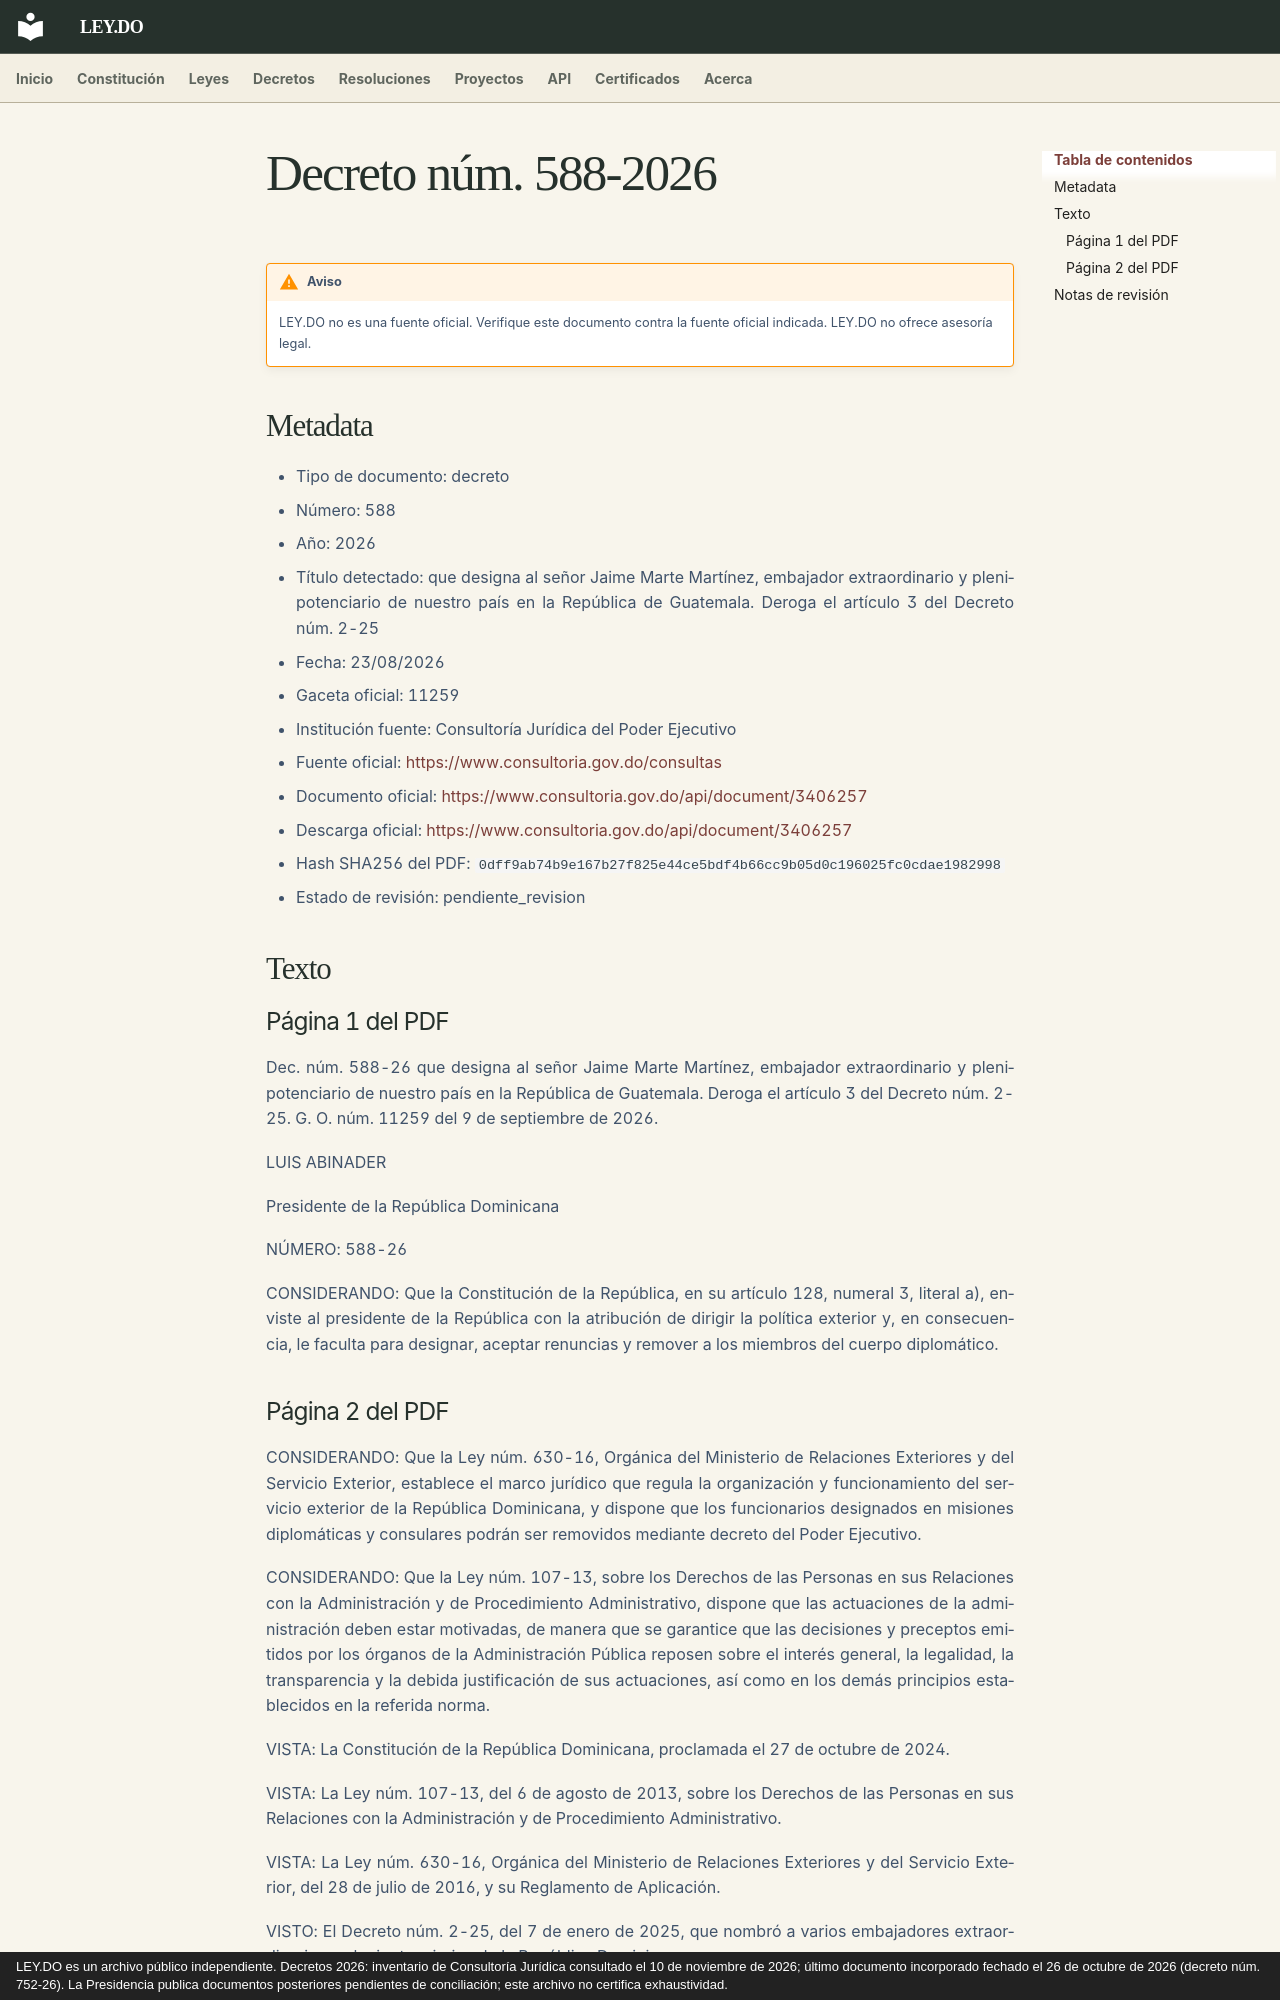

repository: ley-do/ley.do · page: decretos/2026/decreto-588-2026/index.html · generator: mkdocs · copyright: LEY.DO es un archivo público independiente. Decretos 2026: inventario de Consultoría Jurídica consultado el 10 de noviembre de 2026; último documento incorporado fechado el 26 de octubre de 2026 (decreto núm. 752-26). La Presidencia publica documentos posteriores pendientes de conciliación; este archivo no certifica exhaustividad.

# Decreto núm. 588-2026

!!! warning "Aviso"
    LEY.DO no es una fuente oficial. Verifique este documento contra la fuente oficial indicada.
    LEY.DO no ofrece asesoría legal.

## Metadata

- Tipo de documento: decreto
- Número: 588
- Año: 2026
- Título detectado: que designa al señor Jaime Marte Martínez, embajador extraordinario y plenipotenciario de nuestro país en la República de Guatemala. Deroga el artículo 3 del Decreto núm. 2-25
- Fecha: 23/08/2026
- Gaceta oficial: 11259
- Institución fuente: Consultoría Jurídica del Poder Ejecutivo
- Fuente oficial: [https://www.consultoria.gov.do/consultas](https://www.consultoria.gov.do/consultas)
- Documento oficial: [https://www.consultoria.gov.do/api/document/3406257](https://www.consultoria.gov.do/api/document/3406257)
- Descarga oficial: [https://www.consultoria.gov.do/api/document/3406257](https://www.consultoria.gov.do/api/document/3406257)
- Hash SHA256 del PDF: `0dff9ab74b9e167b27f825e44ce5bdf4b66cc9b05d0c196025fc0cdae1982998`
- Estado de revisión: pendiente_revision

## Texto

### Página 1 del PDF

Dec. núm. 588-26 que designa al señor Jaime Marte Martínez, embajador extraordinario y plenipotenciario de nuestro país en la República de Guatemala. Deroga el artículo 3 del Decreto núm. 2-25. G. O. núm. 11259 del 9 de septiembre de 2026.

LUIS ABINADER

Presidente de la República Dominicana

NÚMERO: 588-26

CONSIDERANDO: Que la Constitución de la República, en su artículo 128, numeral 3, literal a), enviste al presidente de la República con la atribución de dirigir la política exterior y, en consecuencia, le faculta para designar, aceptar renuncias y remover a los miembros del cuerpo diplomático.
